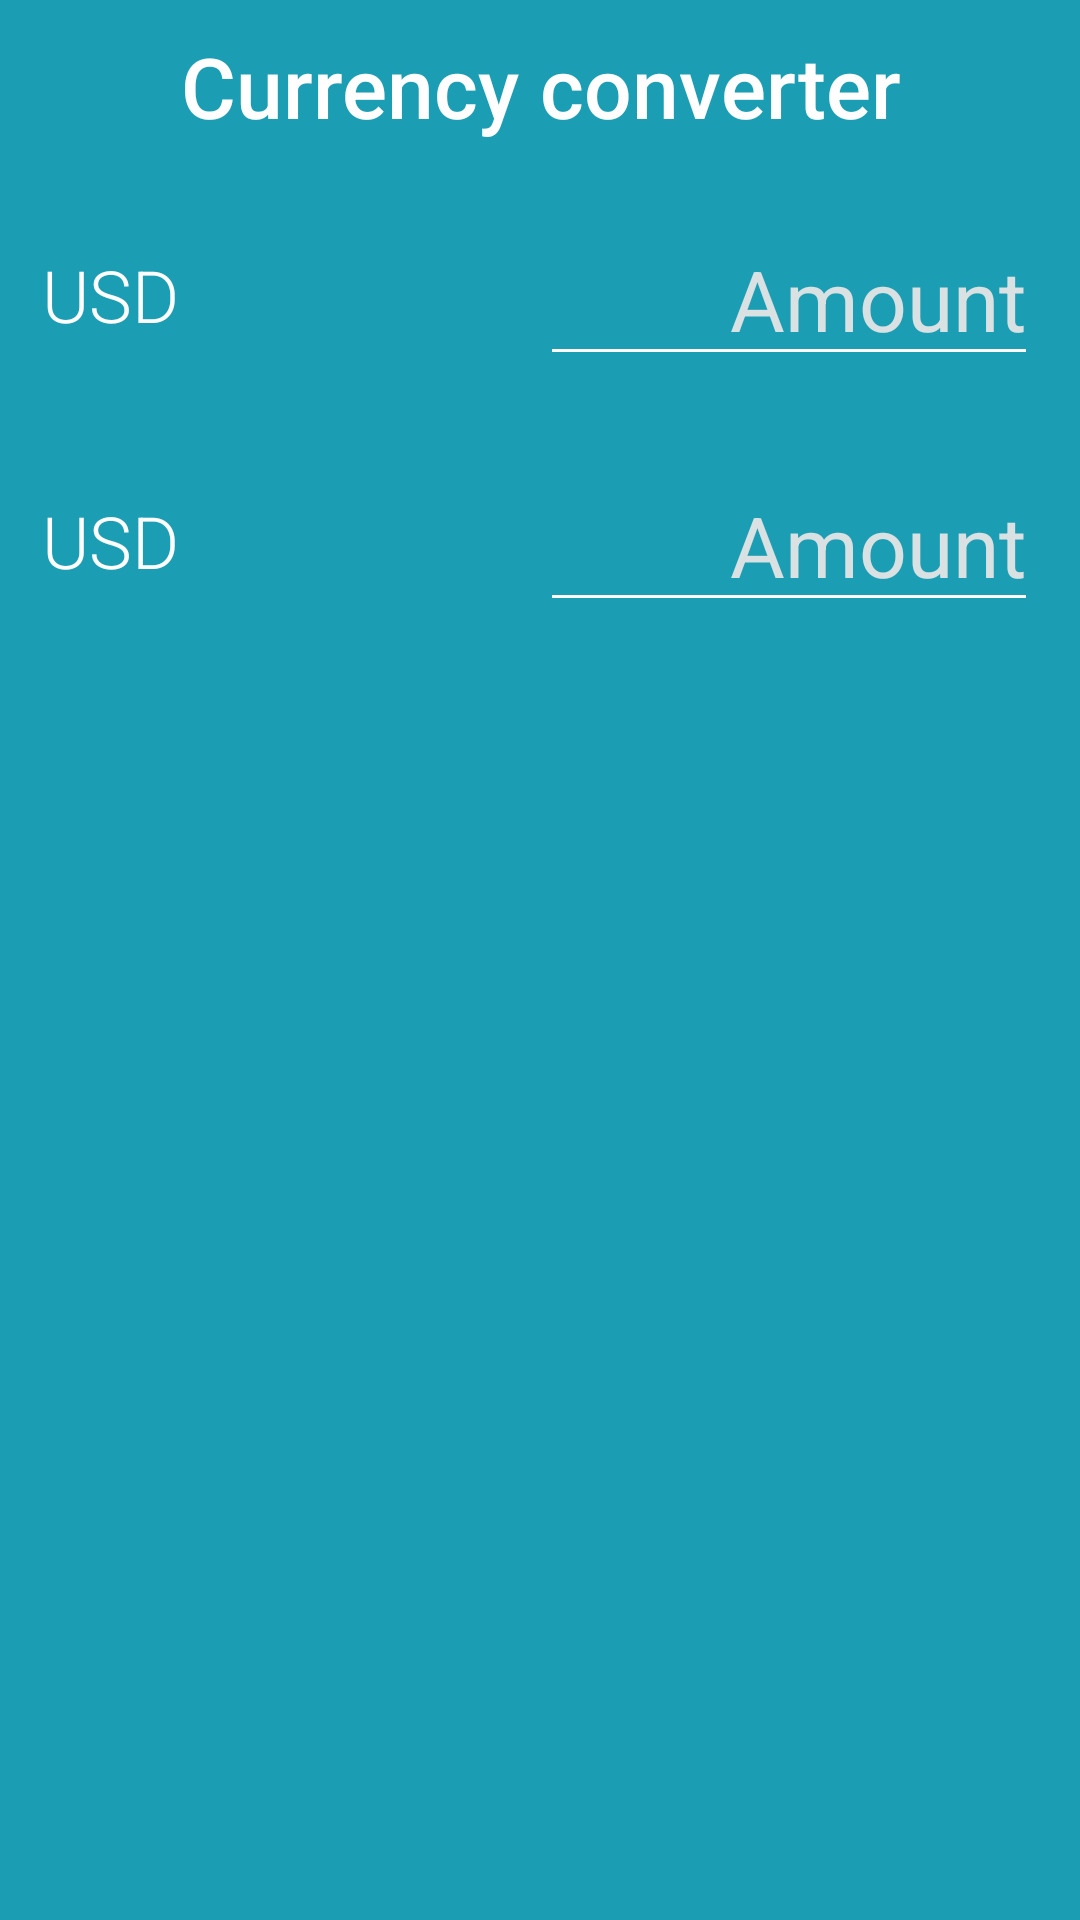

This screen was rendered from an Android layout file. Write that file and the resources it references.
<!-- AndroidManifest.xml: application theme Theme.CurrencyApp -->
<!-- res/layout/activity_main.xml -->
<?xml version="1.0" encoding="utf-8"?>
<androidx.constraintlayout.widget.ConstraintLayout xmlns:android="http://schemas.android.com/apk/res/android"
    xmlns:app="http://schemas.android.com/apk/res-auto"
    xmlns:tools="http://schemas.android.com/tools"
    android:layout_width="match_parent"
    android:layout_height="match_parent"
    android:id="@+id/main_layout"
    android:background="@color/main_color"
    tools:context=".presentation.main.MainActivity">
    <TextView
        android:id="@+id/title"
        android:text="@string/title"
        android:textSize="@dimen/title"
        android:textColor="@color/white"
        android:fontFamily="sans-serif-medium"
        android:padding="10dp"
        android:gravity="center"
        app:layout_constraintStart_toStartOf="parent"
        app:layout_constraintTop_toTopOf="parent"
        app:layout_constraintEnd_toEndOf="parent"
        android:layout_width="wrap_content"
        android:layout_height="wrap_content"/>

    <LinearLayout
        android:id="@+id/fromLayout"
        android:orientation="horizontal"
        android:padding="14dp"
        app:layout_constraintTop_toBottomOf="@id/title"
        app:layout_constraintStart_toStartOf="parent"
        app:layout_constraintEnd_toEndOf="parent"
        android:gravity="center_vertical"
        android:layout_width="match_parent"
        android:layout_height="wrap_content">
        <LinearLayout
            android:id="@+id/selectFromCurrency"
            android:layout_weight="1"
            android:gravity="center_vertical"
            android:layout_width="0dp"
            android:layout_height="wrap_content">
            <TextView
                android:text="USD"
                android:fontFamily="sans-serif-light"
                android:textSize="@dimen/xlarge"
                android:textColor="@color/white"
                android:layout_width="wrap_content"
                android:layout_height="wrap_content"/>
            <ImageView
                android:src="@drawable/ic_down_arrow"
                android:layout_marginLeft="10dp"
                android:layout_width="wrap_content"
                android:layout_height="wrap_content"/>
        </LinearLayout>
        <EditText
            android:id="@+id/fromInput"
            android:hint="Amount"
            android:textSize="@dimen/xxlarge"
            android:gravity="end"
            android:textColorHint="@color/hint"
            android:textColor="@color/white"
            android:inputType="numberSigned|numberDecimal"
            android:digits="0123456789."
            android:layout_weight="1"
            android:layout_width="0dp"
            android:backgroundTint="@color/white"
            android:layout_height="54dp"/>
    </LinearLayout>

    <LinearLayout
        android:id="@+id/toLayout"
        android:orientation="horizontal"
        android:padding="14dp"
        app:layout_constraintTop_toBottomOf="@id/fromLayout"
        app:layout_constraintStart_toStartOf="parent"
        app:layout_constraintEnd_toEndOf="parent"
        android:gravity="center_vertical"
        android:layout_width="match_parent"
        android:layout_height="wrap_content">
        <LinearLayout
            android:id="@+id/selectToCurrency"
            android:layout_weight="1"
            android:gravity="center_vertical"
            android:layout_width="0dp"
            android:layout_height="wrap_content">
            <TextView
                android:text="USD"
                android:fontFamily="sans-serif-light"
                android:textSize="@dimen/xlarge"
                android:textColor="@color/white"
                android:layout_width="wrap_content"
                android:layout_height="wrap_content"/>
            <ImageView
                android:src="@drawable/ic_down_arrow"
                android:layout_marginLeft="10dp"
                android:layout_width="wrap_content"
                android:layout_height="wrap_content"/>
        </LinearLayout>
        <EditText
            android:id="@+id/toInput"
            android:hint="Amount"
            android:focusable="false"
            android:focusableInTouchMode="false"
            android:cursorVisible="false"
            android:textSize="@dimen/xxlarge"
            android:gravity="end"
            android:textColorHint="@color/hint"
            android:textColor="@color/white"
            android:inputType="numberSigned|numberDecimal"
            android:digits="0123456789."
            android:layout_weight="1"
            android:layout_width="0dp"
            android:backgroundTint="@color/white"
            android:layout_height="54dp"/>
    </LinearLayout>

</androidx.constraintlayout.widget.ConstraintLayout>
<!-- resources referenced by this layout -->
<resources>
  <color name="hint">#D9E1E3</color>
  <color name="main_color">#1B9EB3</color>
  <color name="white">#FFFFFFFF</color>
  <dimen name="title">28sp</dimen>
  <dimen name="xlarge">24sp</dimen>
  <dimen name="xxlarge">28dp</dimen>
  <string name="title">Currency converter</string>
  <style name="Theme.CurrencyApp" parent="Theme.MaterialComponents.DayNight.DarkActionBar">
          
          <item name="colorPrimary">@color/main_color</item>
          <item name="colorPrimaryVariant">@color/main_color</item>
          <item name="colorOnPrimary">@color/white</item>
          
          <item name="colorSecondary">@color/teal_200</item>
          <item name="colorSecondaryVariant">@color/teal_700</item>
          <item name="colorOnSecondary">@color/black</item>
          <item name="windowNoTitle">true</item>
          
          <item name="android:statusBarColor" tools:targetApi="l">?attr/colorPrimaryVariant</item>
          
      </style>
  <color name="teal_200">#FF03DAC5</color>
  <color name="teal_700">#FF018786</color>
  <color name="black">#FF000000</color>
</resources>
